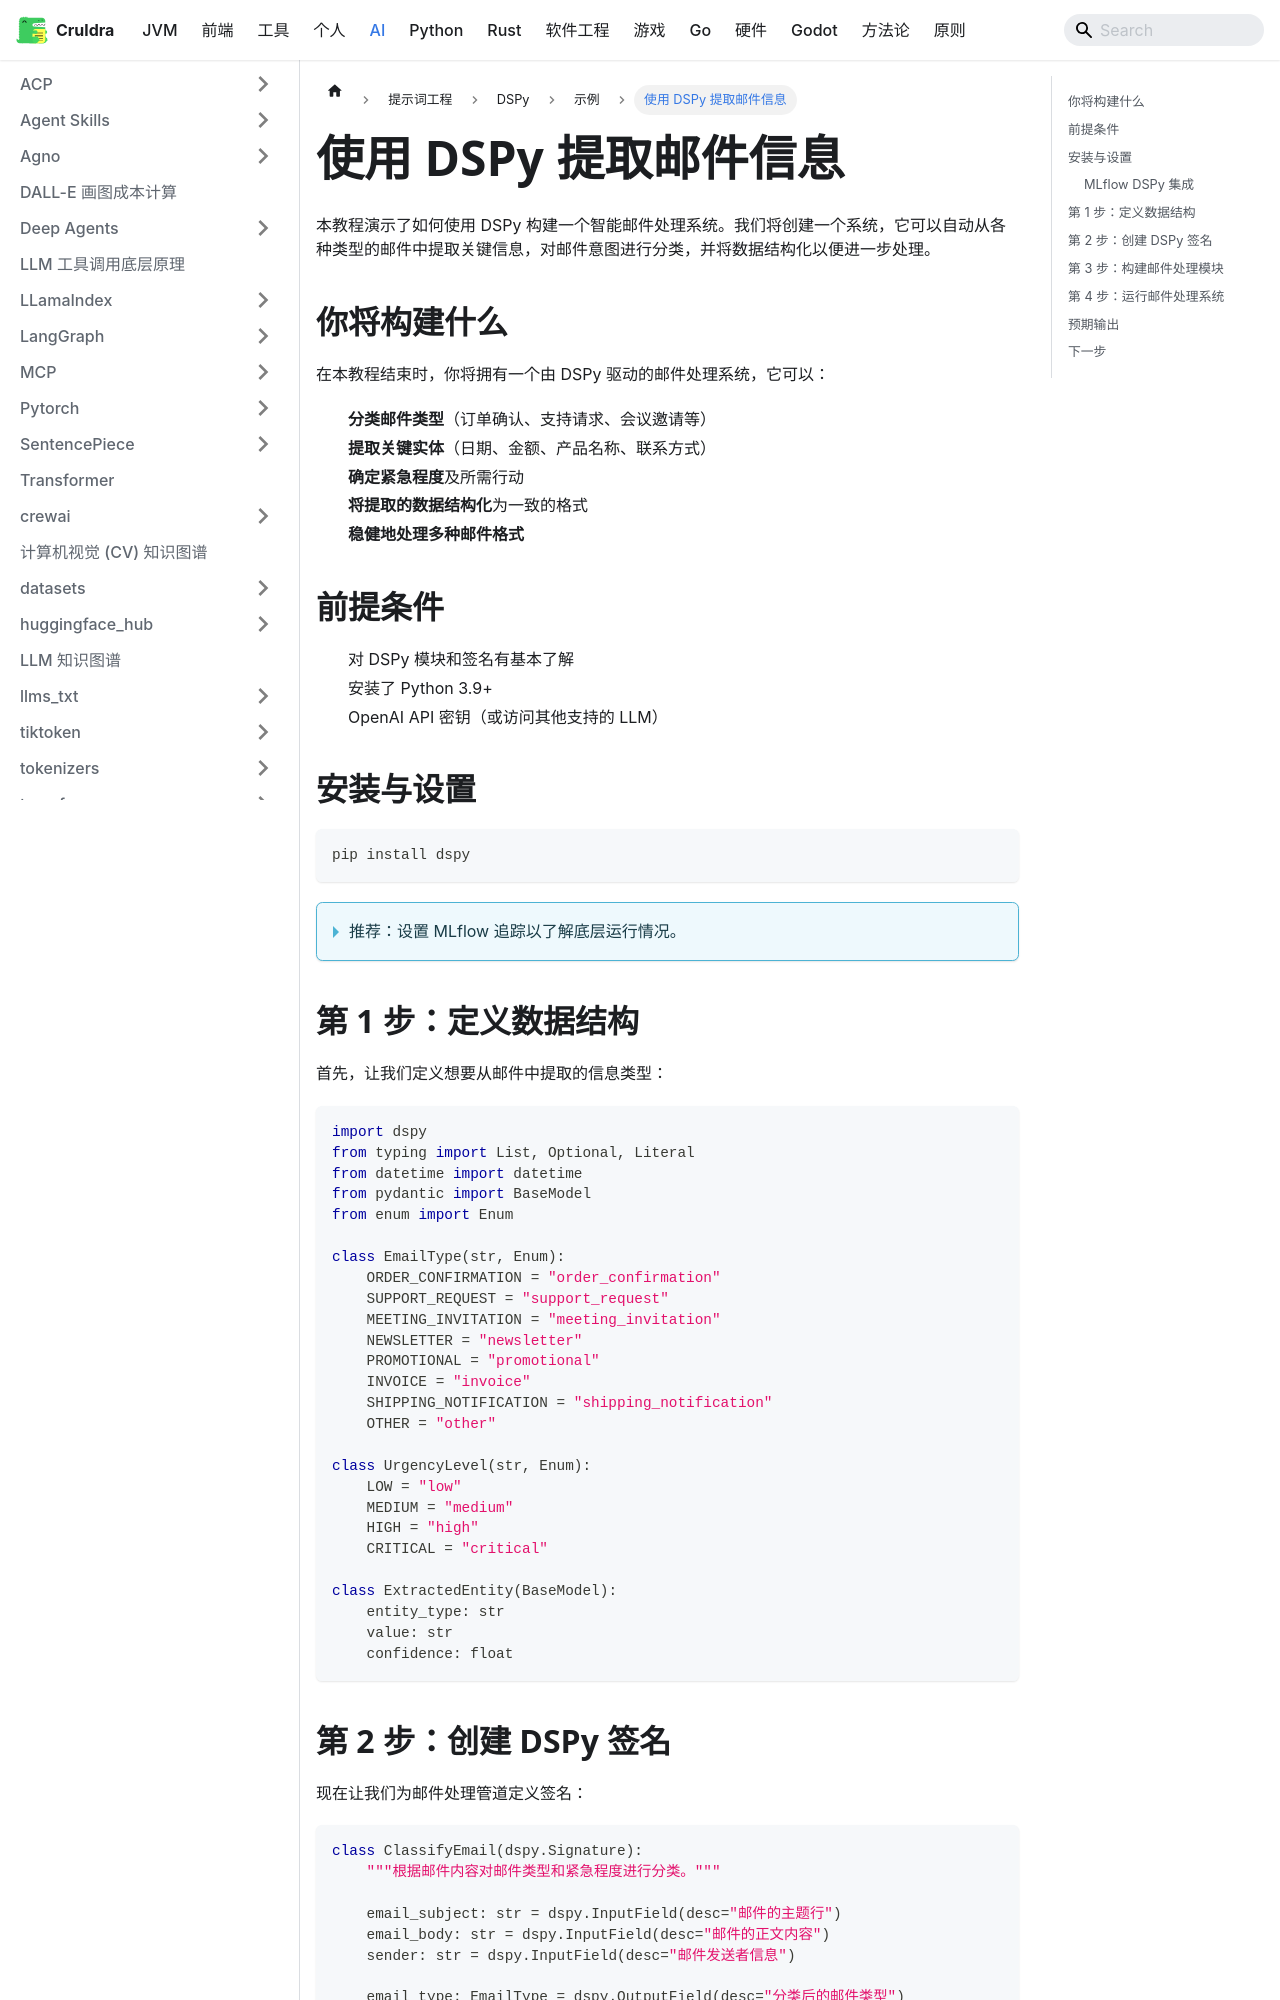

repository: cruldra/notes3 · page: docs/AI/提示词工程/DSPy/示例/使用 DSPy 提取邮件信息.html · generator: docusaurus

本教程演示了如何使用 DSPy 构建一个智能邮件处理系统。我们将创建一个系统，它可以自动从各种类型的邮件中提取关键信息，对邮件意图进行分类，并将数据结构化以便进一步处理。

## 你将构建什么

在本教程结束时，你将拥有一个由 DSPy 驱动的邮件处理系统，它可以：

- **分类邮件类型**（订单确认、支持请求、会议邀请等）
- **提取关键实体**（日期、金额、产品名称、联系方式）
- **确定紧急程度**及所需行动
- **将提取的数据结构化**为一致的格式
- **稳健地处理多种邮件格式**

## 前提条件

- 对 DSPy 模块和签名有基本了解
- 安装了 Python 3.9+
- OpenAI API 密钥（或访问其他支持的 LLM）

## 安装与设置

```bash
pip install dspy
```

<details>
<summary>推荐：设置 MLflow 追踪以了解底层运行情况。</summary>

### MLflow DSPy 集成

<a href="https://mlflow.org/">MLflow</a> 是一个 LLMOps 工具，它与 DSPy 原生集成，并提供可解释性和实验跟踪功能。在本教程中，你可以使用 MLflow 将提示词和优化过程可视化为追踪（traces），以便更好地理解 DSPy 的行为。你可以按照以下四个步骤轻松设置 MLflow。

1. 安装 MLflow

```bash
%pip install mlflow>=3.0.0
```

2. 在单独的终端中启动 MLflow UI
```bash
mlflow ui --port 5000 --backend-store-uri sqlite:///mlruns.db
```

3. 将 notebook 连接到 MLflow
```python
import mlflow

mlflow.set_tracking_uri("http://localhost:5000")
mlflow.set_experiment("DSPy")
```

4. 启用追踪。
```python
mlflow.dspy.autolog()
```


要了解更多关于集成的更多信息，请访问 [MLflow DSPy 文档](https://mlflow.org/docs/latest/llms/dspy/index.html)。
</details>

## 第 1 步：定义数据结构

首先，让我们定义想要从邮件中提取的信息类型：

```python
import dspy
from typing import List, Optional, Literal
from datetime import datetime
from pydantic import BaseModel
from enum import Enum

class EmailType(str, Enum):
    ORDER_CONFIRMATION = "order_confirmation"
    SUPPORT_REQUEST = "support_request"
    MEETING_INVITATION = "meeting_invitation"
    NEWSLETTER = "newsletter"
    PROMOTIONAL = "promotional"
    INVOICE = "invoice"
    SHIPPING_NOTIFICATION = "shipping_notification"
    OTHER = "other"

class UrgencyLevel(str, Enum):
    LOW = "low"
    MEDIUM = "medium"
    HIGH = "high"
    CRITICAL = "critical"

class ExtractedEntity(BaseModel):
    entity_type: str
    value: str
    confidence: float
```
